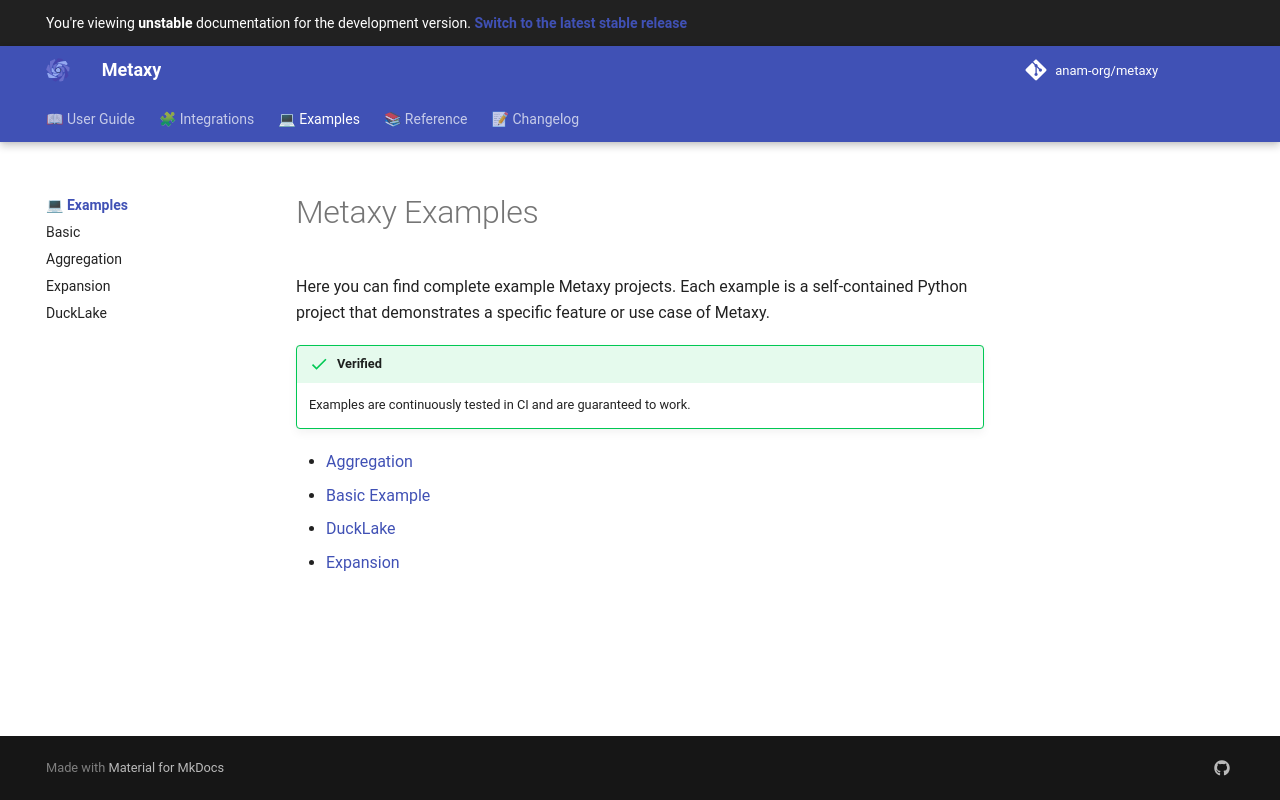

repository: anam-org/metaxy · page: main/examples/index.html · generator: mkdocs

# Metaxy Examples

Each subdirectory is a fully functional Python project, as well as a Metaxy project.
The docs for these examples can be found [here](https://docs.metaxy.ai/examples).
